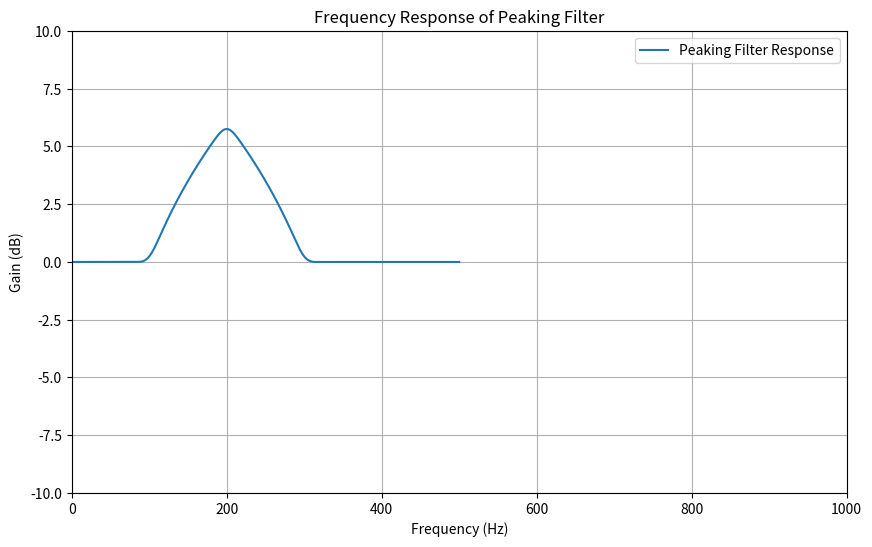

This figure's Python source:
import numpy as np
import matplotlib.pyplot as plt
from scipy.signal import freqz, firwin2

def peaking_fir_filter(f0, Fs, G, Q, N):
    # Normalize the center frequency with respect to the Nyquist frequency
    nyquist = 0.5 * Fs
    f0_normalized = f0 / nyquist
    
    # Calculate bandwidth in normalized frequency
    bandwidth = f0 / Q
    bandwidth_normalized = bandwidth / nyquist
    
    # Calculate the gain in linear scale
    A = 10**(G / 20)
    
    # Frequency points for the desired response
    freqs = [0, f0_normalized - bandwidth_normalized / 2, f0_normalized, f0_normalized + bandwidth_normalized / 2, 1]
    
    # Desired gain at the frequency points
    gains = [1, 1, A, 1, 1]
    
    # Design the FIR filter using firwin2
    h = firwin2(N, freqs, gains, window='hamming')
    
    return h

# Input parameters
f0 = 200     # Center frequency in Hz
Fs = 1000    # Sampling rate in Hz
G = 6         # Gain in dB
Q = 1         # Quality factor
N = 101       # Filter order (ensure it's odd)

# Get filter coefficients
h = peaking_fir_filter(f0, Fs, G, Q, N)

# Frequency response
w, H = freqz(h, worN=8000)
frequencies = w * Fs / (2 * np.pi)
response = 20 * np.log10(np.abs(H))

# Plot frequency response
plt.figure(figsize=(10, 6))
plt.plot(frequencies, response, label='Peaking Filter Response')
plt.xlabel('Frequency (Hz)')
plt.ylabel('Gain (dB)')
plt.title('Frequency Response of Peaking Filter')
plt.grid()
plt.legend()
plt.xlim(0, 1000)
plt.ylim(-10, 10)
plt.show()
